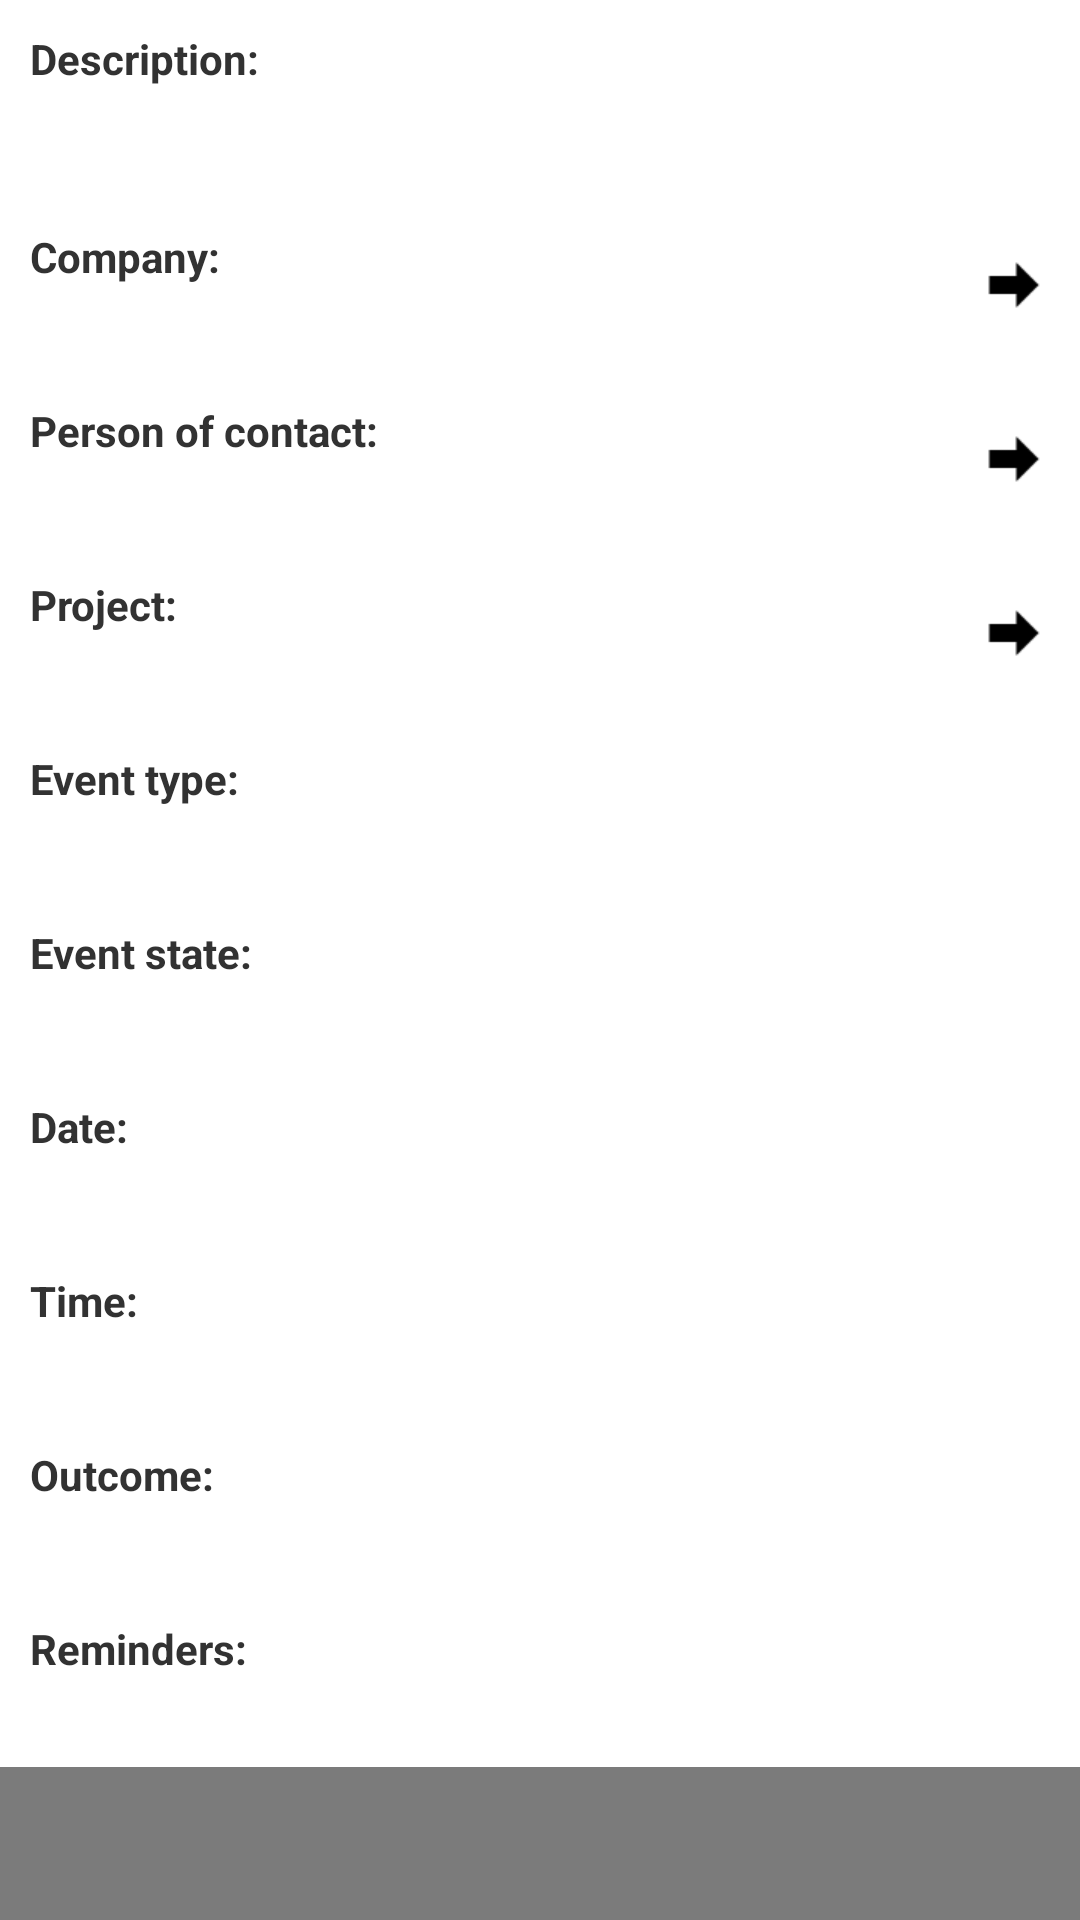

Layout XML and referenced resources for this Android screen:
<!-- AndroidManifest.xml: application theme scriba_theme -->
<!-- res/layout/event_details.xml -->
<?xml version="1.0" encoding="utf-8"?>
<ScrollView xmlns:android="http://schemas.android.com/apk/res/android"
    android:layout_width="fill_parent"
    android:layout_height="fill_parent"
    >
<LinearLayout xmlns:android="http://schemas.android.com/apk/res/android"
    android:orientation="vertical"
    android:layout_width="fill_parent"
    android:layout_height="fill_parent"
    >

    
    <LinearLayout xmlns:android="http://schemas.android.com/apk/res/android"
        style="@style/scriba_entry_item"
        >
        <TextView
            android:id="@+id/event_descr_header"
            android:text="@string/event_descr_title"
            style="@style/scriba_entry_item_header"
            />
        <TextView
            android:id="@+id/event_descr_text"
            style="@style/scriba_entry_item_text_large"
            />
    </LinearLayout>

    
    <RelativeLayout xmlns:android="http://schemas.android.com/apk/res/android"
        android:id="@+id/event_company"
        android:clickable="true"
        style="@style/scriba_action_item"
        >
        <TextView
            android:id="@+id/event_company_header"
            android:text="@string/event_company_title"
            style="@style/scriba_action_item_header"
            />
        <TextView
            android:id="@+id/event_company_text"
            android:layout_below="@id/event_company_header"
            style="@style/scriba_entry_item_text"
            />
        <ImageView
            android:id="@+id/time_exp_image"
            android:src="@drawable/go"
            style="@style/scriba_action_image"
          >
        </ImageView>
    </RelativeLayout>

    
    <RelativeLayout xmlns:android="http://schemas.android.com/apk/res/android"
        android:id="@+id/event_poc"
        android:clickable="true"
        style="@style/scriba_action_item"
        >
        <TextView
            android:id="@+id/event_poc_header"
            android:text="@string/event_poc_title"
            style="@style/scriba_action_item_header"
            />
        <TextView
            android:id="@+id/event_poc_text"
            android:layout_below="@id/event_poc_header"
            style="@style/scriba_entry_item_text"
            />
        <ImageView
            android:id="@+id/time_exp_image"
            android:src="@drawable/go"
            style="@style/scriba_action_image"
          >
        </ImageView>
    </RelativeLayout>

    
    <RelativeLayout xmlns:android="http://schemas.android.com/apk/res/android"
        android:id="@+id/event_project"
        android:clickable="true"
        style="@style/scriba_action_item"
        >
        <TextView
            android:id="@+id/event_project_header"
            android:text="@string/event_project_title"
            style="@style/scriba_action_item_header"
            />
        <TextView
            android:id="@+id/event_project_text"
            android:layout_below="@id/event_project_header"
            style="@style/scriba_entry_item_text"
            />
        <ImageView
            android:id="@+id/time_exp_image"
            android:src="@drawable/go"
            style="@style/scriba_action_image"
          >
        </ImageView>
    </RelativeLayout>

    
    <LinearLayout xmlns:android="http://schemas.android.com/apk/res/android"
        style="@style/scriba_entry_item"
        >
        <TextView
            android:id="@+id/event_type_header"
            android:text="@string/event_type_title"
            style="@style/scriba_entry_item_header"
            />
        <TextView
            android:id="@+id/event_type_text"
            style="@style/scriba_entry_item_text"
            />
    </LinearLayout>

    
    <LinearLayout xmlns:android="http://schemas.android.com/apk/res/android"
        style="@style/scriba_entry_item"
        >
        <TextView
            android:id="@+id/event_state_header"
            android:text="@string/event_state_title"
            style="@style/scriba_entry_item_header"
            />
        <TextView
            android:id="@+id/event_state_text"
            style="@style/scriba_entry_item_text"
            />
    </LinearLayout>

    
    <LinearLayout xmlns:android="http://schemas.android.com/apk/res/android"
        style="@style/scriba_entry_item"
        >
        <TextView
            android:id="@+id/event_date_header"
            android:text="@string/event_date_title"
            style="@style/scriba_entry_item_header"
            />
        <TextView
            android:id="@+id/event_date_text"
            style="@style/scriba_entry_item_text"
            />
    </LinearLayout>

    
    <LinearLayout xmlns:android="http://schemas.android.com/apk/res/android"
        style="@style/scriba_entry_item"
        >
        <TextView
            android:id="@+id/event_time_header"
            android:text="@string/event_time_title"
            style="@style/scriba_entry_item_header"
            />
        <TextView
            android:id="@+id/event_time_text"
            style="@style/scriba_entry_item_text"
            />
    </LinearLayout>

    
    <LinearLayout xmlns:android="http://schemas.android.com/apk/res/android"
        style="@style/scriba_entry_item"
        >
        <TextView
            android:id="@+id/event_outcome_header"
            android:text="@string/event_outcome_title"
            style="@style/scriba_entry_item_header"
            />
        <TextView
            android:id="@+id/event_outcome_text"
            style="@style/scriba_entry_item_text"
            />
    </LinearLayout>

    
    <LinearLayout xmlns:android="http://schemas.android.com/apk/res/android"
        style="@style/scriba_entry_item"
        >
        
        <TextView
            android:id="@+id/event_reminder_header_text"
            android:text="@string/event_reminder_header"
            style="@style/scriba_entry_item_header"
            />

        
        <LinearLayout
            android:id="@+id/event_reminder_list"
            style="@style/scriba_list_container"
            />
    </LinearLayout>
</LinearLayout>
</ScrollView>
<!-- resources referenced by this layout -->
<resources>
  <string name="event_company_title">Company:</string>
  <string name="event_date_title">Date:</string>
  <string name="event_descr_title">Description:</string>
  <string name="event_outcome_title">Outcome:</string>
  <string name="event_poc_title">Person of contact:</string>
  <string name="event_project_title">Project:</string>
  <string name="event_reminder_header">Reminders:</string>
  <string name="event_state_title">Event state:</string>
  <string name="event_time_title">Time:</string>
  <string name="event_type_title">Event type:</string>
  <style name="scriba_action_item">
          <item name="android:background">@drawable/entry_item_bg</item>
          <item name="android:layout_width">fill_parent</item>
          <item name="android:layout_height">wrap_content</item>
          <item name="android:padding">10dp</item>
      </style>
  <style name="scriba_action_item_header">
          <item name="android:layout_width">wrap_content</item>
          <item name="android:layout_height">wrap_content</item>
          <item name="android:textStyle">bold</item>
          <item name="android:layout_alignParentLeft">true</item>
      </style>
  <style name="scriba_entry_item">
          <item name="android:background">@drawable/entry_item_bg</item>
          <item name="android:orientation">vertical</item>
          <item name="android:layout_width">fill_parent</item>
          <item name="android:layout_height">wrap_content</item>
          <item name="android:padding">10dp</item>
      </style>
  <style name="scriba_entry_item_header">
          <item name="android:layout_width">wrap_content</item>
          <item name="android:layout_height">wrap_content</item>
          <item name="android:layout_gravity">left</item>
          <item name="android:gravity">left</item>
          <item name="android:textStyle">bold</item>
      </style>
  <style name="scriba_entry_item_text">
          <item name="android:layout_width">fill_parent</item>
          <item name="android:layout_height">wrap_content</item>
          <item name="android:layout_gravity">left</item>
          <item name="android:gravity">left</item>
      </style>
  <style name="scriba_entry_item_text_large">
          <item name="android:layout_width">fill_parent</item>
          <item name="android:layout_height">wrap_content</item>
          <item name="android:layout_gravity">left</item>
          <item name="android:gravity">left</item>
          <item name="android:textSize">20sp</item>
      </style>
  <style name="scriba_list_container">
          <item name="android:background">@drawable/entry_bg</item>
          <item name="android:orientation">vertical</item>
          <item name="android:layout_width">fill_parent</item>
          <item name="android:layout_height">wrap_content</item>
          <item name="android:padding">10dp</item>
      </style>
  <style name="scriba_theme" parent="@android:style/Theme.Holo.Light">
          <item name="android:windowBackground">@color/scriba_window_bg</item>
      </style>
  <!-- drawable entry_bg (drawable) -->
  <?xml version="1.0" encoding="UTF-8"?>
  <shape
    xmlns:android="http://schemas.android.com/apk/res/android"
    android:shape="rectangle"
    >
    <solid android:color="#ffffff"/>
  </shape>
  <color name="scriba_window_bg">#7b7b7b</color>
  <!-- drawable entry_bg_clicked (drawable) -->
  <?xml version="1.0" encoding="UTF-8"?>
  <shape
    xmlns:android="http://schemas.android.com/apk/res/android"
    android:shape="rectangle"
    >
    <solid android:color="#8ed9ec"/>
  </shape>
  <!-- drawable entry_bg_focused (drawable) -->
  <?xml version="1.0" encoding="UTF-8"?>
  <shape
    xmlns:android="http://schemas.android.com/apk/res/android"
    android:shape="rectangle"
    >
    <solid android:color="#b8b35e"/>
  </shape>
</resources>
